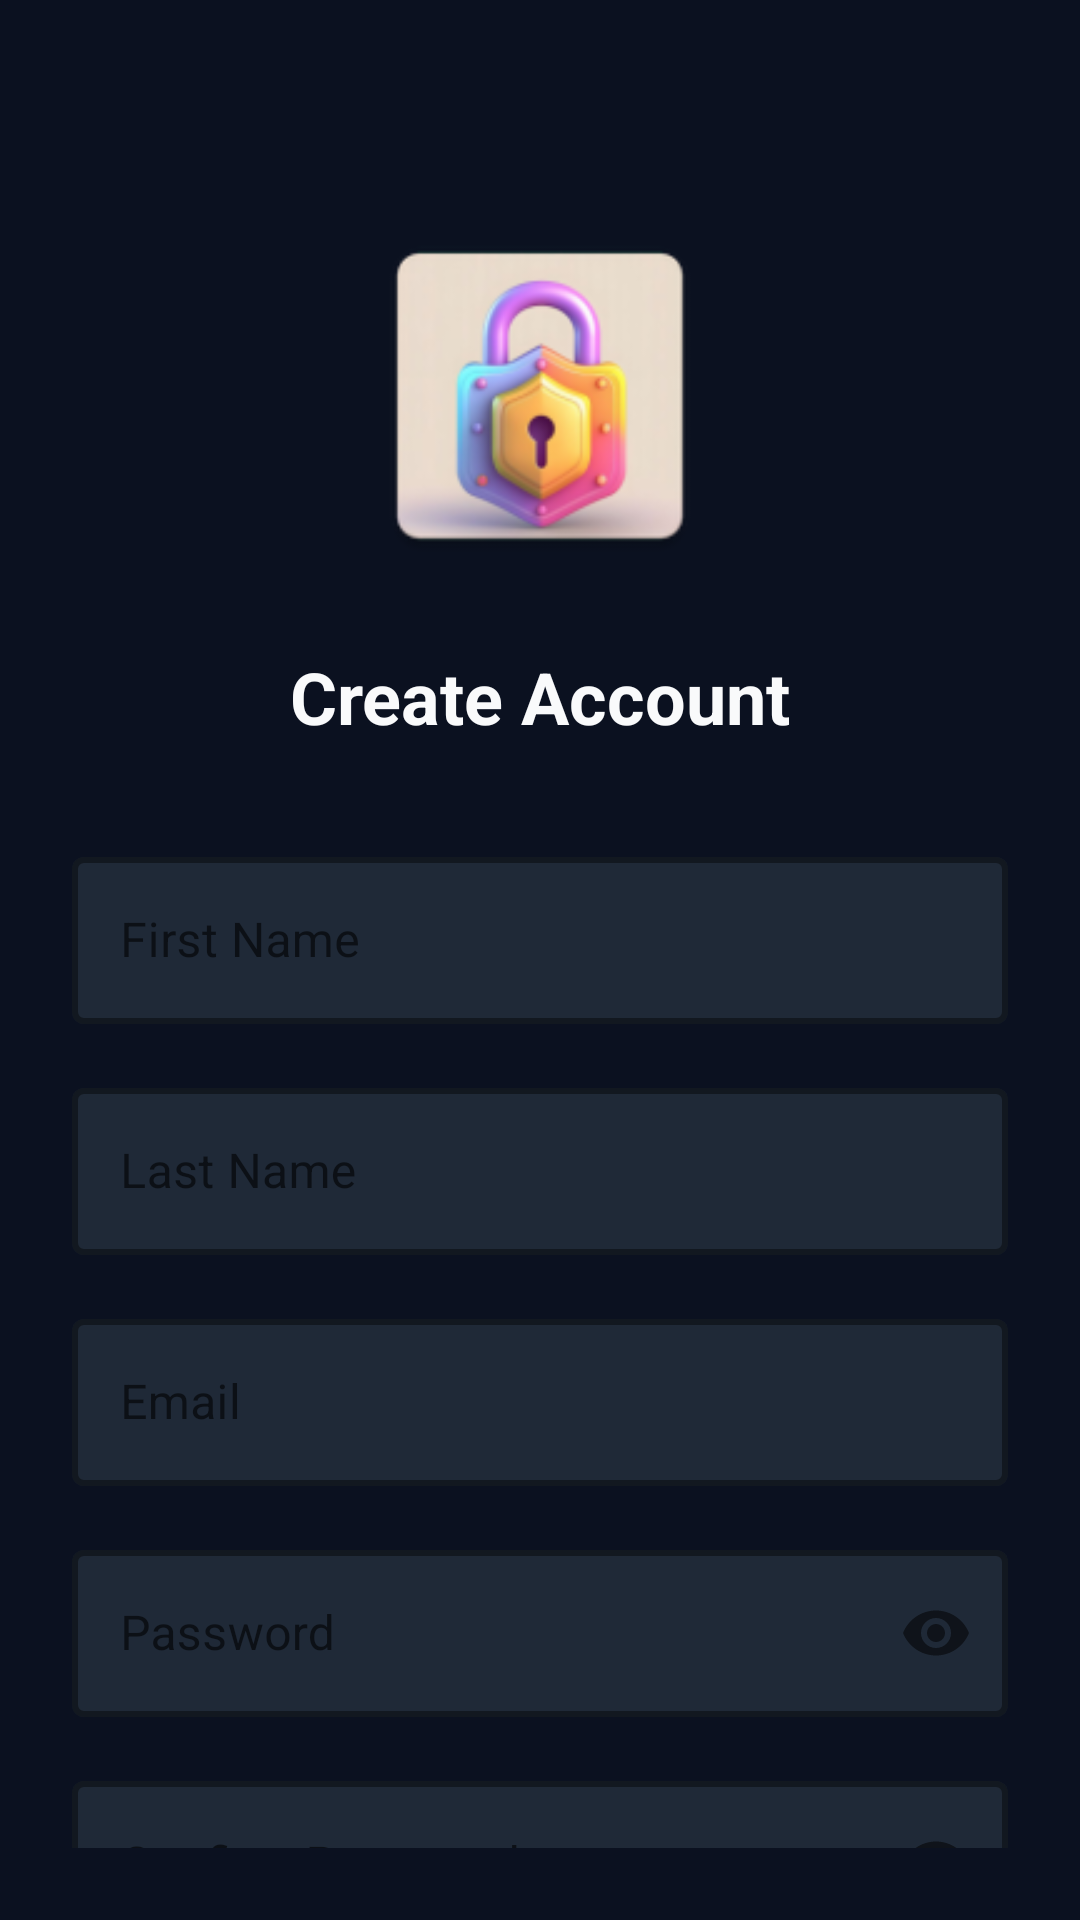

Reconstruct the res/layout file that produces this screen, plus the resources it refers to.
<!-- AndroidManifest.xml: activity theme Theme.SafeNetShield -->
<!-- res/layout/activity_register.xml -->
<?xml version="1.0" encoding="utf-8"?>
<androidx.constraintlayout.widget.ConstraintLayout xmlns:android="http://schemas.android.com/apk/res/android"
    xmlns:app="http://schemas.android.com/apk/res-auto"
    android:layout_width="match_parent"
    android:layout_height="match_parent"
    android:background="@color/background"
    android:padding="24dp">

    <ImageView
        android:id="@+id/logo"
        android:layout_width="120dp"
        android:layout_height="120dp"
        android:src="@mipmap/ic_launcher"
        app:layout_constraintTop_toTopOf="parent"
        app:layout_constraintStart_toStartOf="parent"
        app:layout_constraintEnd_toEndOf="parent"
        android:layout_marginTop="48dp"/>

    <TextView
        android:id="@+id/welcomeTitle"
        android:layout_width="wrap_content"
        android:layout_height="wrap_content"
        android:text="Create Account"
        android:textSize="24sp"
        android:textStyle="bold"
        android:textColor="@color/text_primary"
        app:layout_constraintTop_toBottomOf="@id/logo"
        app:layout_constraintStart_toStartOf="parent"
        app:layout_constraintEnd_toEndOf="parent"
        android:layout_marginTop="24dp"/>

    <com.google.android.material.textfield.TextInputLayout
        android:id="@+id/firstNameInput"
        style="@style/Widget.MaterialComponents.TextInputLayout.OutlinedBox"
        android:layout_width="match_parent"
        android:layout_height="wrap_content"
        android:hint="First Name"
        app:hintTextColor="@color/text_secondary"
        app:boxStrokeColor="@color/primary"
        app:boxStrokeWidth="2dp"
        app:boxStrokeWidthFocused="2dp"
        app:boxBackgroundColor="@color/card_background"
        app:layout_constraintTop_toBottomOf="@id/welcomeTitle"
        android:layout_marginTop="32dp">

        <com.google.android.material.textfield.TextInputEditText
            android:id="@+id/firstNameEditText"
            android:layout_width="match_parent"
            android:layout_height="wrap_content"
            android:inputType="textPersonName"
            android:textColor="@color/text_primary"/>

    </com.google.android.material.textfield.TextInputLayout>

    <com.google.android.material.textfield.TextInputLayout
        android:id="@+id/lastNameInput"
        style="@style/Widget.MaterialComponents.TextInputLayout.OutlinedBox"
        android:layout_width="match_parent"
        android:layout_height="wrap_content"
        android:hint="Last Name"
        app:hintTextColor="@color/text_secondary"
        app:boxStrokeColor="@color/primary"
        app:boxStrokeWidth="2dp"
        app:boxStrokeWidthFocused="2dp"
        app:boxBackgroundColor="@color/card_background"
        app:layout_constraintTop_toBottomOf="@id/firstNameInput"
        android:layout_marginTop="16dp">

        <com.google.android.material.textfield.TextInputEditText
            android:id="@+id/lastNameEditText"
            android:layout_width="match_parent"
            android:layout_height="wrap_content"
            android:inputType="textPersonName"
            android:textColor="@color/text_primary"/>

    </com.google.android.material.textfield.TextInputLayout>

    <com.google.android.material.textfield.TextInputLayout
        android:id="@+id/emailInput"
        style="@style/Widget.MaterialComponents.TextInputLayout.OutlinedBox"
        android:layout_width="match_parent"
        android:layout_height="wrap_content"
        android:hint="Email"
        app:hintTextColor="@color/text_secondary"
        app:boxStrokeColor="@color/primary"
        app:boxStrokeWidth="2dp"
        app:boxStrokeWidthFocused="2dp"
        app:boxBackgroundColor="@color/card_background"
        app:layout_constraintTop_toBottomOf="@id/lastNameInput"
        android:layout_marginTop="16dp">

        <com.google.android.material.textfield.TextInputEditText
            android:id="@+id/emailEditText"
            android:layout_width="match_parent"
            android:layout_height="wrap_content"
            android:inputType="textEmailAddress"
            android:textColor="@color/text_primary"/>

    </com.google.android.material.textfield.TextInputLayout>

    <com.google.android.material.textfield.TextInputLayout
        android:id="@+id/passwordInput"
        style="@style/Widget.MaterialComponents.TextInputLayout.OutlinedBox"
        android:layout_width="match_parent"
        android:layout_height="wrap_content"
        android:hint="Password"
        app:passwordToggleEnabled="true"
        app:hintTextColor="@color/text_secondary"
        app:boxStrokeColor="@color/primary"
        app:boxStrokeWidth="2dp"
        app:boxStrokeWidthFocused="2dp"
        app:boxBackgroundColor="@color/card_background"
        app:layout_constraintTop_toBottomOf="@id/emailInput"
        android:layout_marginTop="16dp">

        <com.google.android.material.textfield.TextInputEditText
            android:id="@+id/passwordEditText"
            android:layout_width="match_parent"
            android:layout_height="wrap_content"
            android:inputType="textPassword"
            android:textColor="@color/text_primary"/>

    </com.google.android.material.textfield.TextInputLayout>

    <com.google.android.material.textfield.TextInputLayout
        android:id="@+id/confirmPasswordInput"
        style="@style/Widget.MaterialComponents.TextInputLayout.OutlinedBox"
        android:layout_width="match_parent"
        android:layout_height="wrap_content"
        android:hint="Confirm Password"
        app:passwordToggleEnabled="true"
        app:hintTextColor="@color/text_secondary"
        app:boxStrokeColor="@color/primary"
        app:boxStrokeWidth="2dp"
        app:boxStrokeWidthFocused="2dp"
        app:boxBackgroundColor="@color/card_background"
        app:layout_constraintTop_toBottomOf="@id/passwordInput"
        android:layout_marginTop="16dp">

        <com.google.android.material.textfield.TextInputEditText
            android:id="@+id/confirmPasswordEditText"
            android:layout_width="match_parent"
            android:layout_height="wrap_content"
            android:inputType="textPassword"
            android:textColor="@color/text_primary"/>

    </com.google.android.material.textfield.TextInputLayout>

    <com.google.android.material.button.MaterialButton
        android:id="@+id/registerButton"
        android:layout_width="match_parent"
        android:layout_height="wrap_content"
        android:text="Register"
        android:textSize="16sp"
        android:padding="12dp"
        app:cornerRadius="8dp"
        app:backgroundTint="@color/primary"
        android:textColor="@color/button_text"
        app:layout_constraintTop_toBottomOf="@id/confirmPasswordInput"
        android:layout_marginTop="24dp"/>

    <TextView
        android:id="@+id/loginLink"
        android:layout_width="wrap_content"
        android:layout_height="wrap_content"
        android:text="Already have an account? Login"
        android:textColor="@color/primary"
        android:textSize="14sp"
        android:textStyle="bold"
        app:layout_constraintTop_toBottomOf="@id/registerButton"
        app:layout_constraintStart_toStartOf="parent"
        app:layout_constraintEnd_toEndOf="parent"
        android:layout_marginTop="16dp"/>

</androidx.constraintlayout.widget.ConstraintLayout>
<!-- resources referenced by this layout -->
<resources>
  <color name="background">#0B1120</color>
  <color name="button_text">#F9FAFB</color>
  <color name="card_background">#1F2937</color>
  <color name="primary">#3B82F6</color>
  <color name="text_primary">#F9FAFB</color>
  <color name="text_secondary">#9CA3AF</color>
  <!-- mipmap ic_launcher: webp bitmap (mipmap-hdpi, 5098 bytes) -->
  <style name="Theme.SafeNetShield" parent="Theme.MaterialComponents.DayNight.DarkActionBar">
          <item name="colorPrimary">@color/primary</item>
          <item name="colorPrimaryVariant">@color/primary_dark</item>
          <item name="colorOnPrimary">@color/white</item>
          <item name="colorSecondary">@color/secondary</item>
          <item name="colorSecondaryVariant">@color/secondary_dark</item>
          <item name="colorOnSecondary">@color/black</item>
          <item name="android:statusBarColor">?attr/colorPrimaryVariant</item>
          <item name="android:windowBackground">@color/background</item>
          <item name="android:textColorPrimary">@color/text_primary</item>
          <item name="android:textColorSecondary">@color/text_secondary</item>
      </style>
  <color name="primary_dark">#2563EB</color>
  <color name="white">#FFFFFF</color>
  <color name="secondary">#10B981</color>
  <color name="secondary_dark">#059669</color>
  <color name="black">#000000</color>
</resources>
